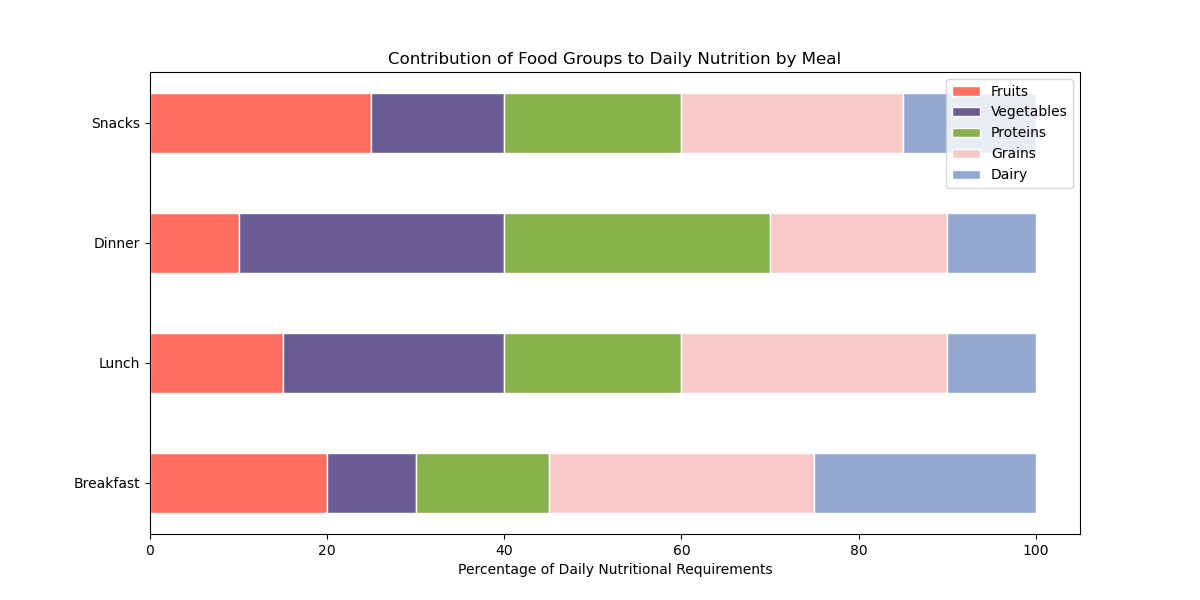

The file beside this chart, header and first rows:
Meal, Fruits, Vegetables, Proteins, Grains, Dairy
Breakfast, 20, 10, 15, 30, 25
Lunch, 15, 25, 20, 30, 10
Dinner, 10, 30, 30, 20, 10
Snacks, 25, 15, 20, 25, 15
